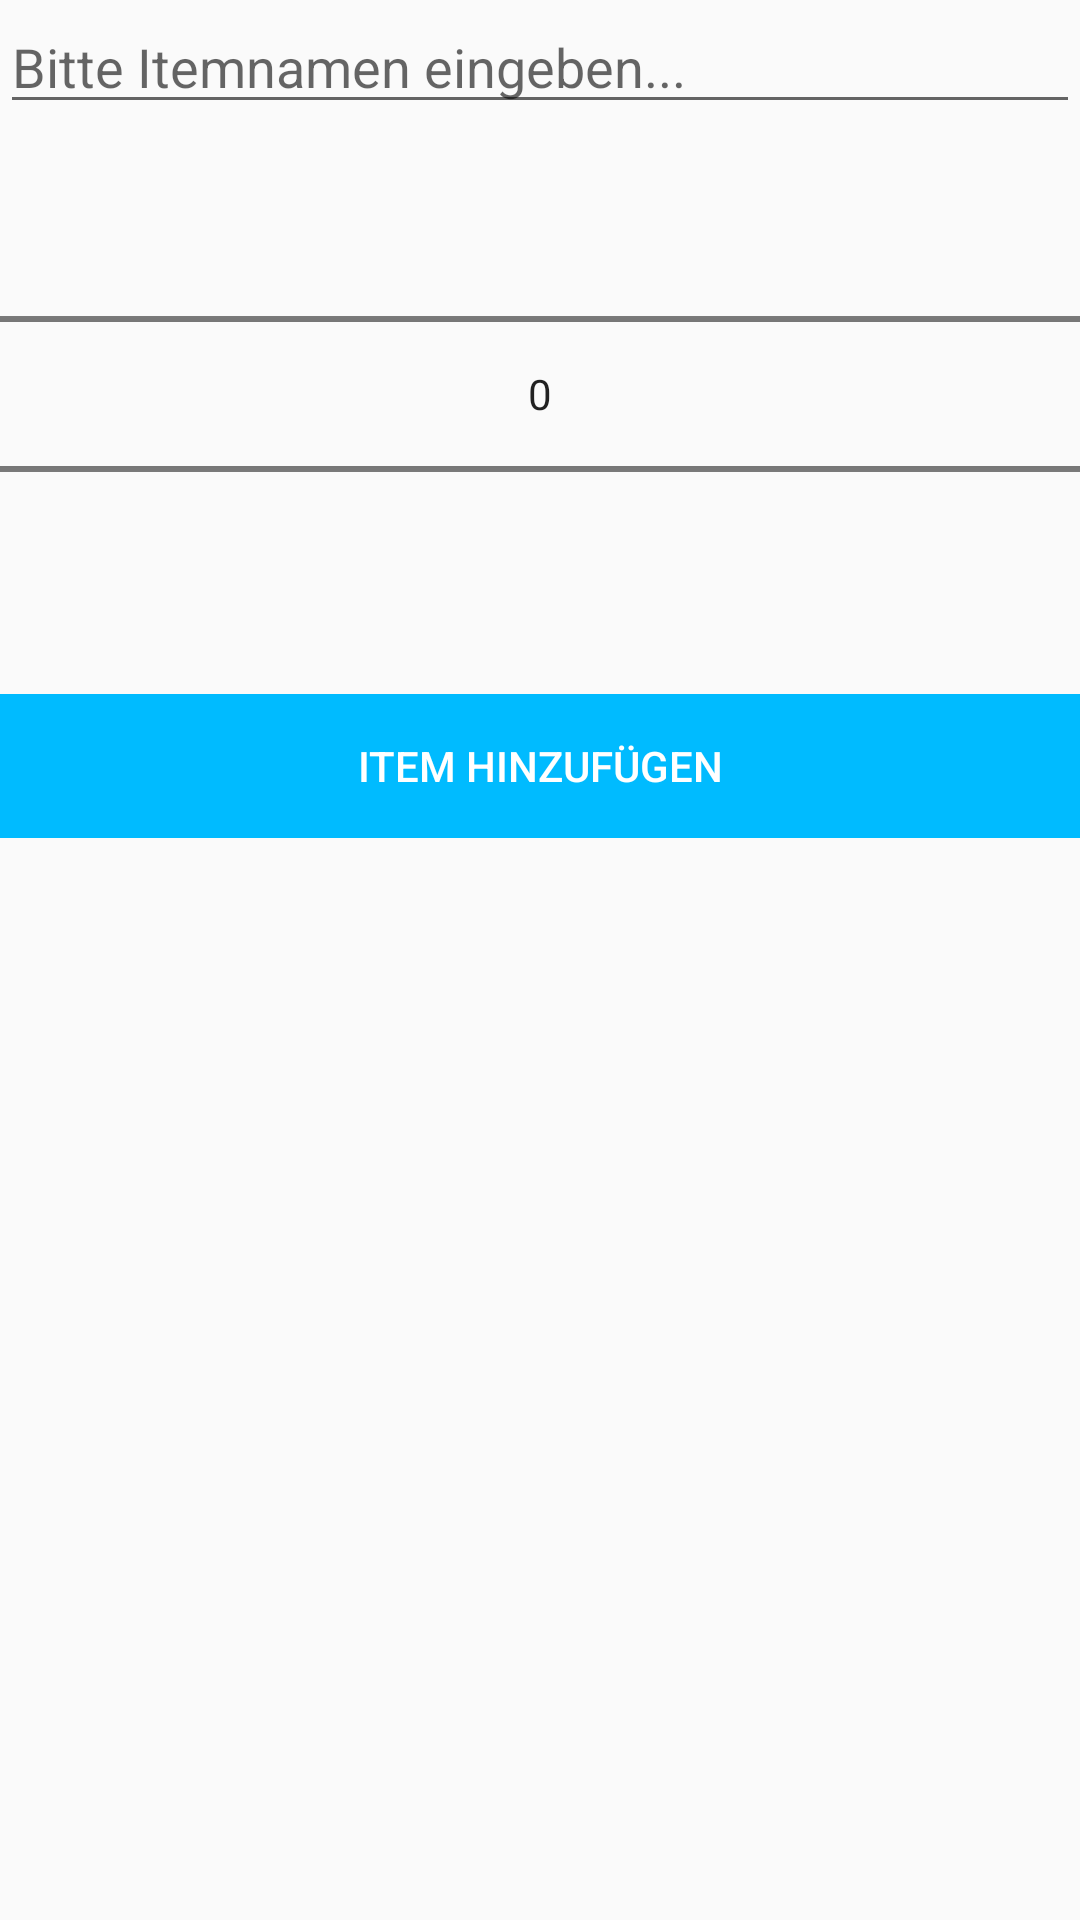

Android layout source for this screen:
<!-- AndroidManifest.xml: application theme AppTheme -->
<!-- res/layout/activity_fridge_create_item.xml -->
<?xml version="1.0" encoding="utf-8"?>
<RelativeLayout xmlns:android="http://schemas.android.com/apk/res/android"
    xmlns:app="http://schemas.android.com/apk/res-auto"
    xmlns:tools="http://schemas.android.com/tools"
    android:layout_width="match_parent"
    android:layout_height="match_parent"
    android:layout_margin="30dp"
    tools:context="com.ksk.daily_agenda.FridgeCreateItem">

    <LinearLayout
        android:layout_width="match_parent"
        android:layout_height="match_parent"
        android:orientation="vertical">
        <EditText
            android:id="@+id/fridgeme_item_create_name"
            android:layout_width="match_parent"
            android:layout_height="wrap_content"
            android:hint="@string/fridge_item_create_name"/>
        <NumberPicker
            android:id="@+id/fridgeme_item_create_numPick"
            android:layout_width="match_parent"
            android:layout_height="wrap_content">
        </NumberPicker>
        <LinearLayout
            android:layout_marginTop="10dp"
            android:layout_width="match_parent"
            android:layout_height="wrap_content"
            android:layout_gravity="bottom">
            <Button
                android:id="@+id/fridge_item_create_finish"
                android:layout_width="match_parent"
                android:layout_height="wrap_content"
                android:background="@color/DAcolor"
                android:textColor="@color/white"
                android:text="@string/fridge_item_add" />
        </LinearLayout>
    </LinearLayout>
</RelativeLayout>
<!-- resources referenced by this layout -->
<resources>
  <color name="DAcolor">#00BBFF</color>
  <color name="white">#FFFFFF</color>
  <string name="fridge_item_add">Item hinzufügen</string>
  <string name="fridge_item_create_name">Bitte Itemnamen eingeben...</string>
  <style name="AppTheme" parent="Theme.AppCompat.Light.DarkActionBar">
          
          <item name="colorPrimary">@color/DAcolor</item>
          <item name="colorPrimaryDark">@color/DAcolorDark</item>
          <item name="colorAccent">@color/DAcolorDarker</item>
      </style>
  <color name="DAcolorDark">#0095CC</color>
  <color name="DAcolorDarker">#004E6B</color>
</resources>
